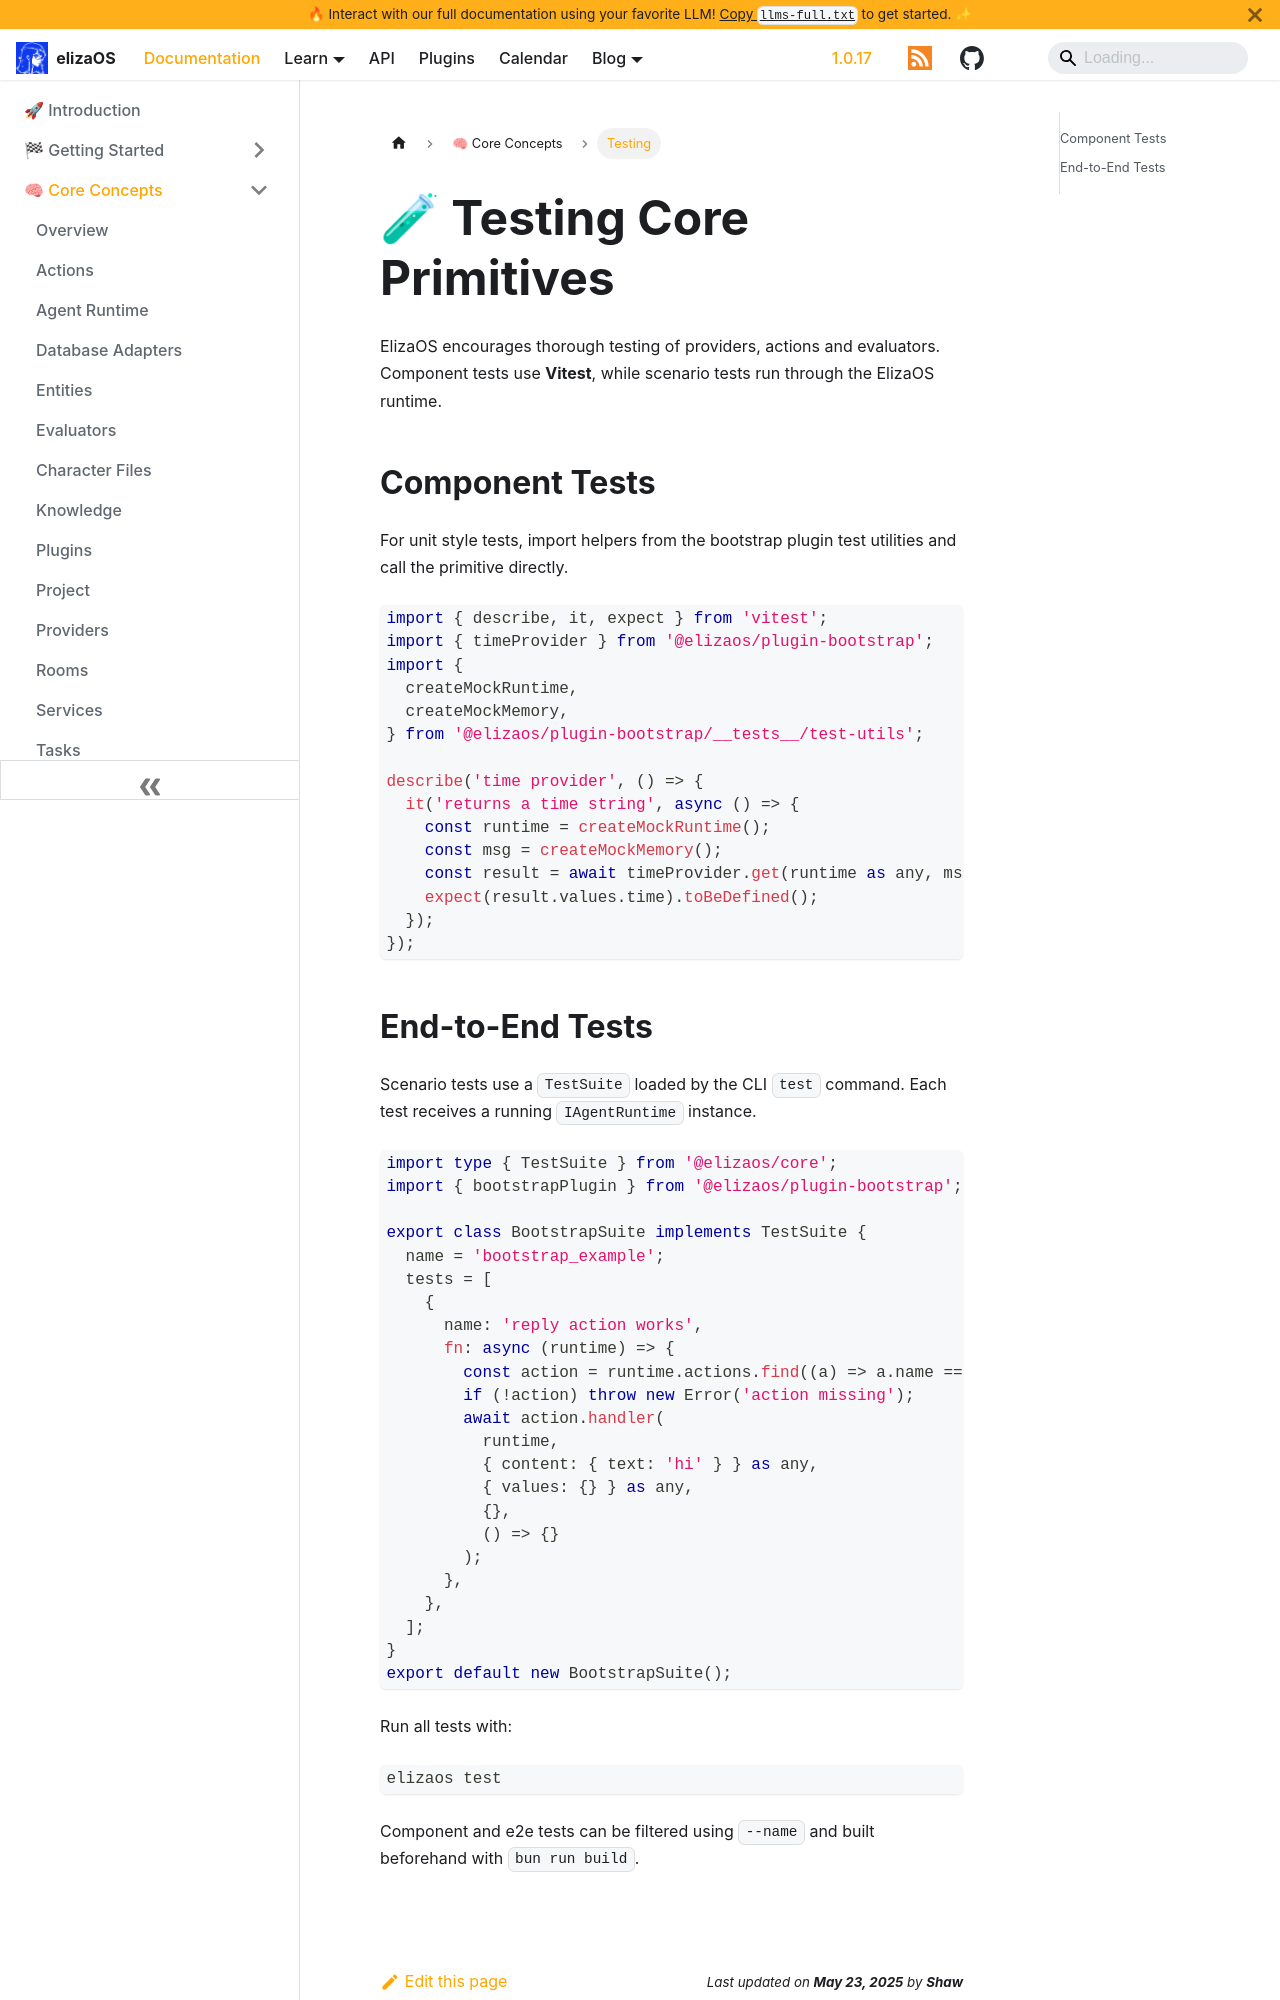

repository: yakkl/eliza · page: docs/core/testing.html · generator: docusaurus

---
sidebar_position: 12
title: Testing Providers, Actions & Evaluators
description: Learn how to write component and end-to-end tests for ElizaOS primitives
keywords: [testing, providers, actions, evaluators, vitest, e2e]
image: /img/cli.jpg
---

# 🧪 Testing Core Primitives

ElizaOS encourages thorough testing of providers, actions and evaluators. Component tests use **Vitest**, while scenario tests run through the ElizaOS runtime.

## Component Tests

For unit style tests, import helpers from the bootstrap plugin test utilities
and call the primitive directly.

```ts
import { describe, it, expect } from 'vitest';
import { timeProvider } from '@elizaos/plugin-bootstrap';
import {
  createMockRuntime,
  createMockMemory,
} from '@elizaos/plugin-bootstrap/__tests__/test-utils';

describe('time provider', () => {
  it('returns a time string', async () => {
    const runtime = createMockRuntime();
    const msg = createMockMemory();
    const result = await timeProvider.get(runtime as any, msg as any);
    expect(result.values.time).toBeDefined();
  });
});
```
